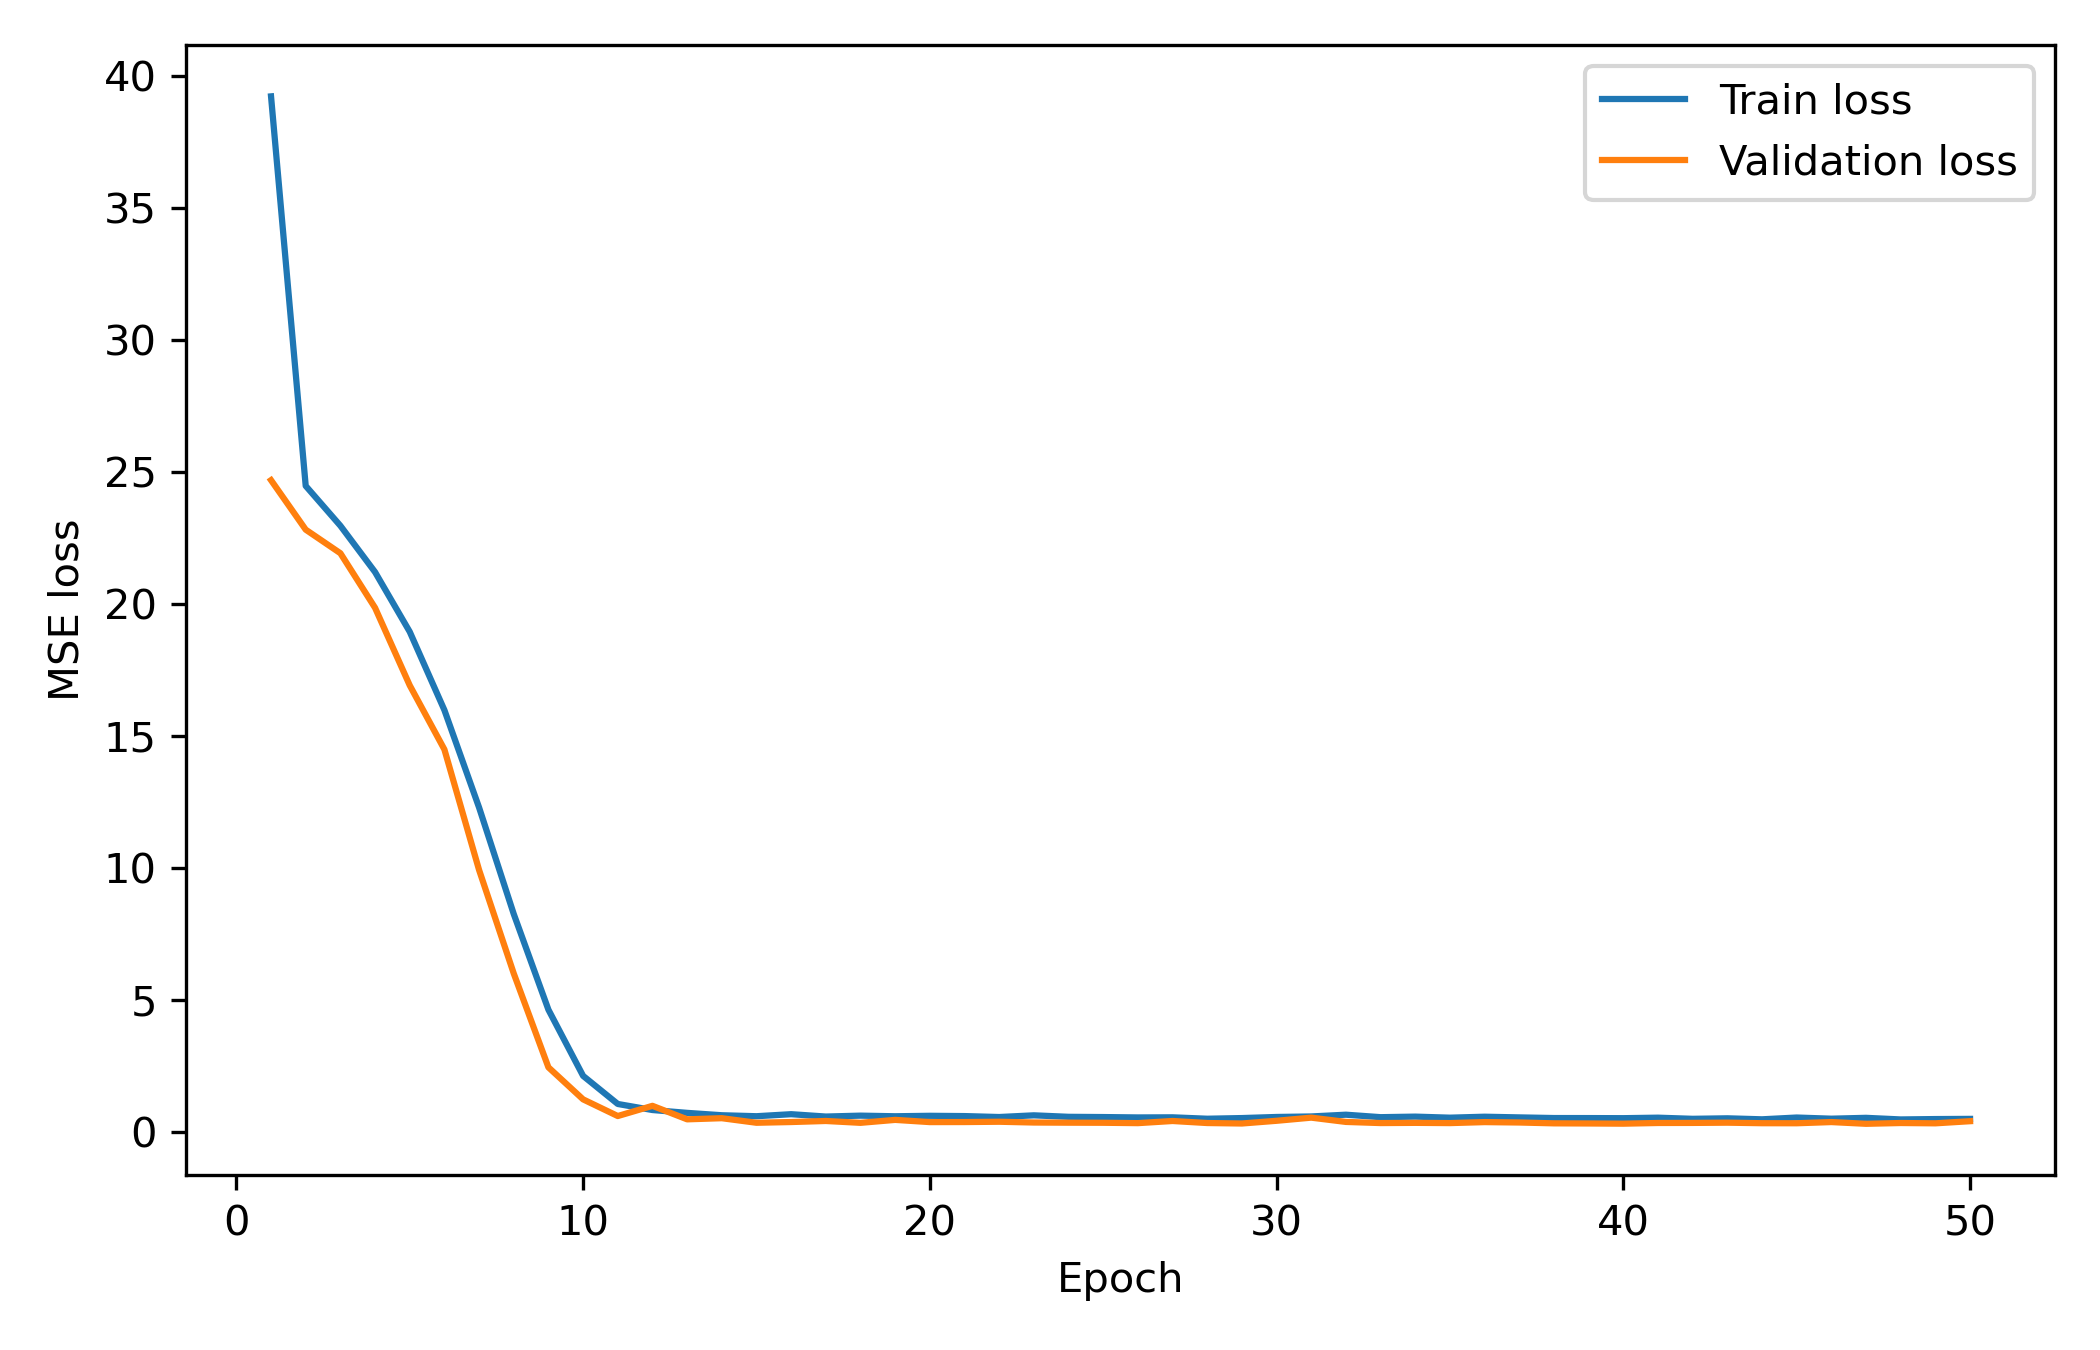

Values plotted in this chart, from the file beside it:
epoch, train_loss, val_loss
1, 39.23, 24.69
2, 24.47, 22.82
3, 22.96, 21.92
4, 21.21, 19.86
5, 18.95, 16.92
6, 15.98, 14.49
7, 12.29, 9.927
8, 8.257, 6.006
9, 4.634, 2.451
10, 2.128, 1.239
11, 1.064, 0.6071
12, 0.8349, 0.9935
13, 0.7272, 0.4826
14, 0.6369, 0.5251
15, 0.5999, 0.3526
16, 0.6769, 0.3801
17, 0.5875, 0.4198
18, 0.6219, 0.3502
19, 0.5985, 0.4615
20, 0.6157, 0.3776
21, 0.6052, 0.3793
22, 0.5694, 0.3908
23, 0.6335, 0.3616
24, 0.5773, 0.3553
25, 0.5684, 0.352
26, 0.5538, 0.3381
27, 0.5583, 0.4195
28, 0.5048, 0.3421
29, 0.5301, 0.3245
30, 0.5717, 0.4274
31, 0.5908, 0.5462
32, 0.6576, 0.3841
33, 0.5636, 0.3411
34, 0.5848, 0.3487
35, 0.5447, 0.3397
36, 0.5813, 0.3774
37, 0.5553, 0.3622
38, 0.531, 0.3305
39, 0.5297, 0.3256
40, 0.5258, 0.3178
41, 0.5448, 0.344
42, 0.5017, 0.3464
43, 0.5208, 0.3554
44, 0.4829, 0.3356
45, 0.5503, 0.3336
46, 0.5064, 0.3788
47, 0.539, 0.3132
48, 0.478, 0.3428
49, 0.4925, 0.3311
50, 0.4993, 0.4119
